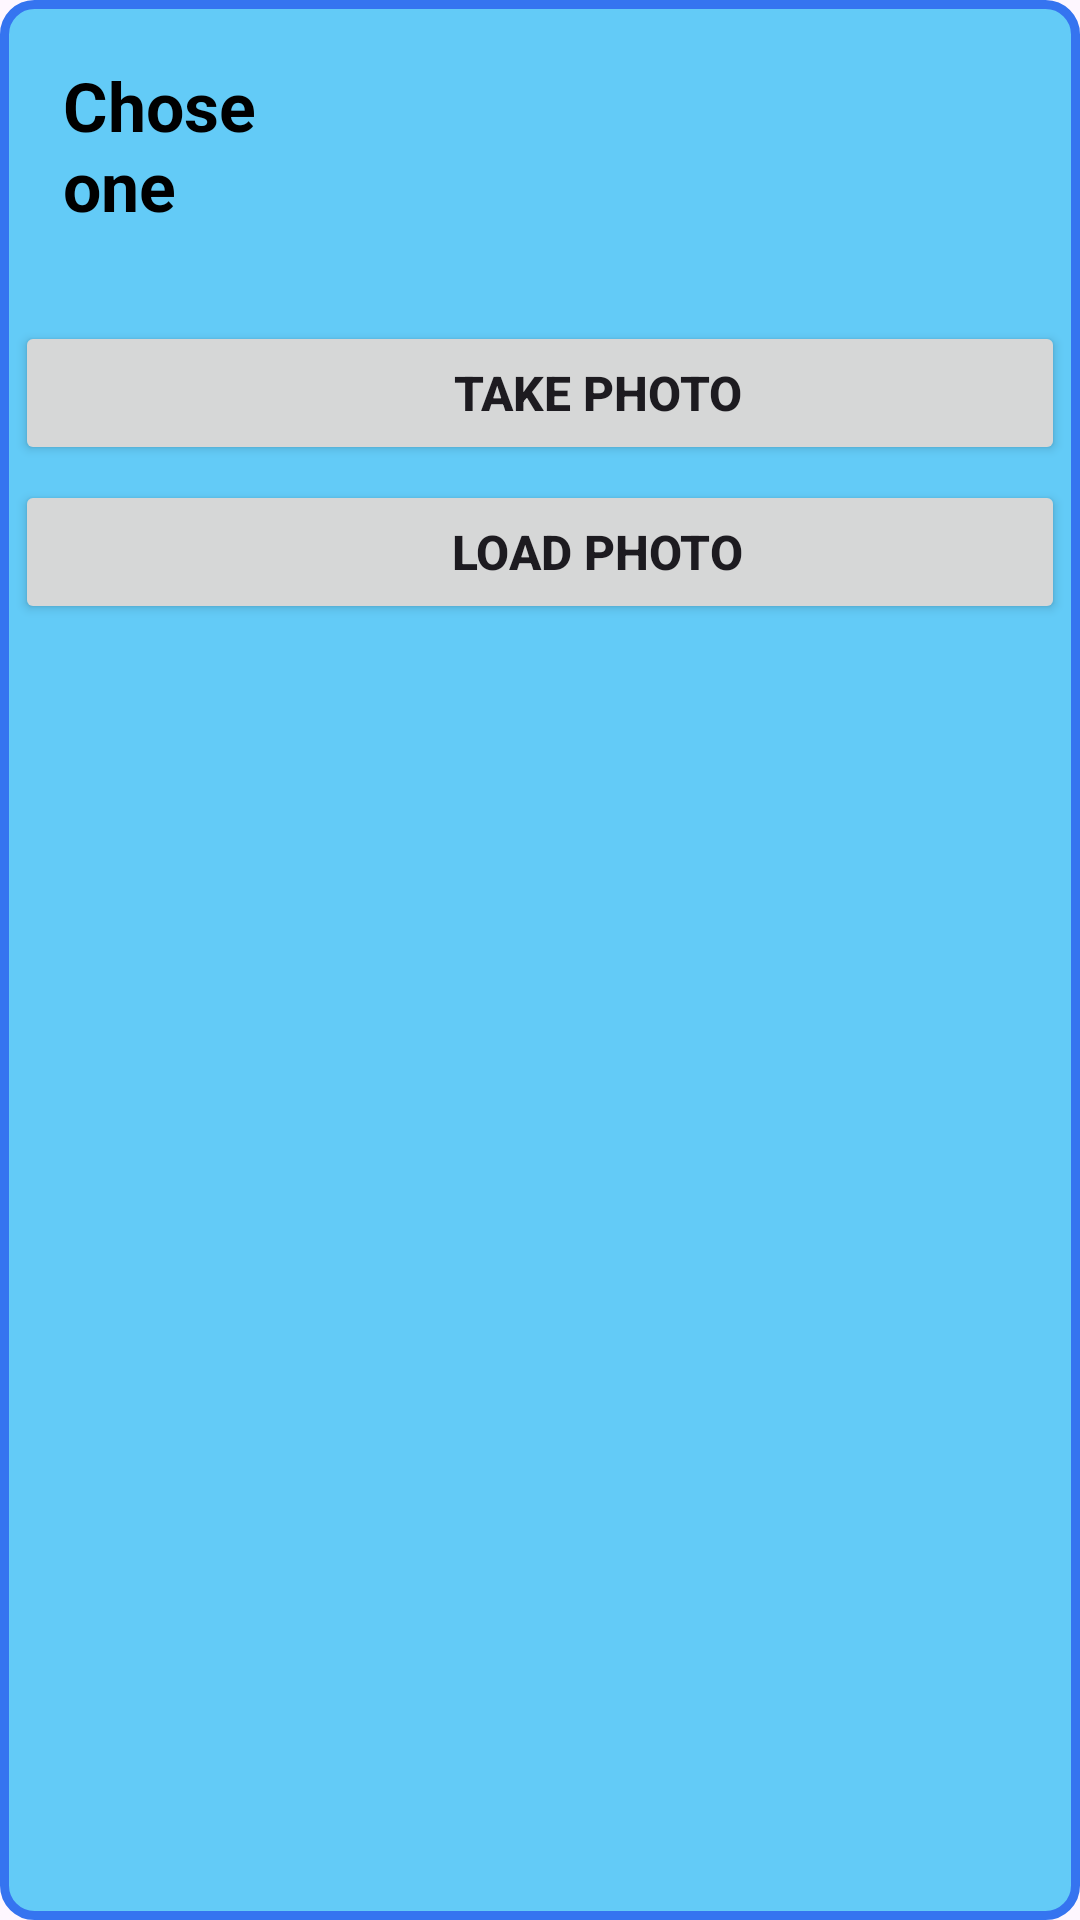

Reconstruct the res/layout file that produces this screen, plus the resources it refers to.
<!-- AndroidManifest.xml: application theme Theme.HotelBooking -->
<!-- res/layout/custom_dialog_update_image.xml -->
<?xml version="1.0" encoding="utf-8"?>
<RelativeLayout xmlns:android="http://schemas.android.com/apk/res/android"
    xmlns:tools="http://schemas.android.com/tools"
    android:orientation="vertical"
    android:layout_width="match_parent"
    android:layout_height="200dp"

    android:padding="5dp"
    android:background="@drawable/bg_dialog" >

    <TextView
        android:id="@+id/text_heading"
        android:layout_width="wrap_content"
        android:layout_height="wrap_content"

        android:layout_alignParentStart="true"
        android:layout_alignParentTop="true"
        android:layout_alignParentEnd="true"
        android:layout_marginStart="16dp"
        android:layout_marginTop="15dp"
        android:layout_marginEnd="250dp"
        android:layout_marginBottom="30dp"
        android:gravity="start"
        android:text="@string/choseOne"
        android:textColor="@color/black"
        android:textSize="11pt"
        android:textStyle="bold"
        tools:ignore="TextSizeCheck,UseCompatTextViewDrawableXml,TextContrastCheck" />

    <Button
        android:id="@+id/btn_take_photo"
        android:layout_width="match_parent"
        android:layout_height="wrap_content"
        android:layout_below="@+id/text_heading"
        android:gravity="center"
        android:paddingStart="50dp"
        android:text="@string/takePhoto"
        android:textSize="16sp"
        android:textStyle="bold"
        tools:ignore="RtlSymmetry,TextSizeCheck" />

    <ImageView
        android:layout_width="25dp"
        android:layout_height="25dp"
        android:layout_below="@+id/text_heading"
        android:layout_marginStart="10dp"
        android:layout_marginTop="12dp"
        android:layout_marginEnd="10dp"
        android:src="@drawable/ic_camera"
        tools:ignore="ContentDescription" />

    <Button
        android:id="@+id/btn_load_photo"
        android:layout_width="match_parent"
        android:layout_height="wrap_content"
        android:layout_marginTop="5dp"
        android:layout_below="@id/btn_take_photo"
        android:gravity="center"
        android:paddingStart="50dp"
        android:text="@string/loadPhoto"
        android:textSize="16sp"
        android:textStyle="bold"
        tools:ignore="RtlSymmetry,TextSizeCheck" />

    <ImageView
        android:layout_width="25dp"
        android:layout_height="25dp"
        android:layout_below="@+id/text_heading"
        android:layout_marginStart="10dp"
        android:layout_marginLeft="10dp"
        android:layout_marginTop="60dp"
        android:src="@drawable/ic_profile_img"
        tools:ignore="ContentDescription,RtlHardcoded" />
</RelativeLayout>
<!-- resources referenced by this layout -->
<resources>
  <color name="black">#000000</color>
  <!-- drawable bg_dialog (drawable) -->
  <?xml version="1.0" encoding="utf-8"?>
  <shape xmlns:android="http://schemas.android.com/apk/res/android">
  
      <solid android:color="@color/color_bg_dialog" />
      <corners android:radius="10dp" />
      <stroke
          android:color="@color/mainColorOrange"
          android:width="3dp" />
  
  </shape>
  <string name="choseOne">Chose one</string>
  <string name="loadPhoto">Load photo</string>
  <string name="takePhoto">Take photo</string>
  <style name="Theme.HotelBooking" parent="Base.Theme.HotelBooking">
  
          
          <item name="colorPrimary">@color/mainColorOrange</item>
          <item name="colorPrimaryVariant">#FF9800</item>
          <item name="colorOnPrimary">@color/black</item>
          
          <item name="colorSecondary">@color/mainColorOrange</item>
          <item name="colorSecondaryVariant">@color/color_bg_dialog</item>
          <item name="colorOnSecondary">@color/color_bg_dialog</item>
          
          <item name="android:statusBarColor">@color/mainColorOrange</item>
          
  
      </style>
  <color name="color_bg_dialog">#63CBF7</color>
  <color name="mainColorOrange">#3574F0</color>
  <style name="Base.Theme.HotelBooking" parent="Theme.Material3.Light.NoActionBar">
          
          
      </style>
</resources>
